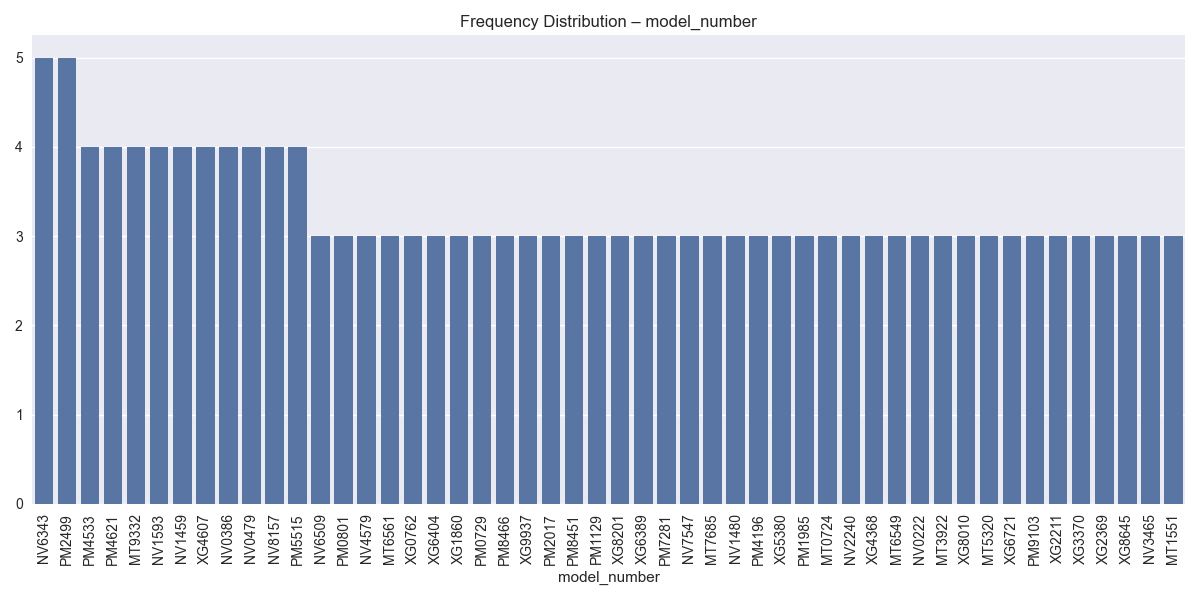

The file beside this chart, header and first rows:
model_number, count
NV6343, 5
PM2499, 5
PM4533, 4
PM4621, 4
MT9332, 4
NV1593, 4
NV1459, 4
XG4607, 4
NV0386, 4
NV0479, 4
NV8157, 4
PM5515, 4
NV6509, 3
PM0801, 3
NV4579, 3
MT6561, 3
XG0762, 3
XG6404, 3
XG1860, 3
PM0729, 3
PM8466, 3
XG9937, 3
PM2017, 3
PM8451, 3
PM1129, 3
XG8201, 3
XG6389, 3
PM7281, 3
NV7547, 3
MT7685, 3
NV1480, 3
PM4196, 3
XG5380, 3
PM1985, 3
MT0724, 3
NV2240, 3
XG4368, 3
MT6549, 3
NV0222, 3
MT3922, 3
XG8010, 3
MT5320, 3
XG6721, 3
PM9103, 3
XG2211, 3
XG3370, 3
XG2369, 3
XG8645, 3
NV3465, 3
MT1551, 3
NV9321, 3
MT5480, 3
XG0969, 3
MT8347, 3
NV1316, 3
NV5958, 3
MT4638, 3
MT8686, 3
PM2552, 3
XG5483, 3
... 10,167 more rows
